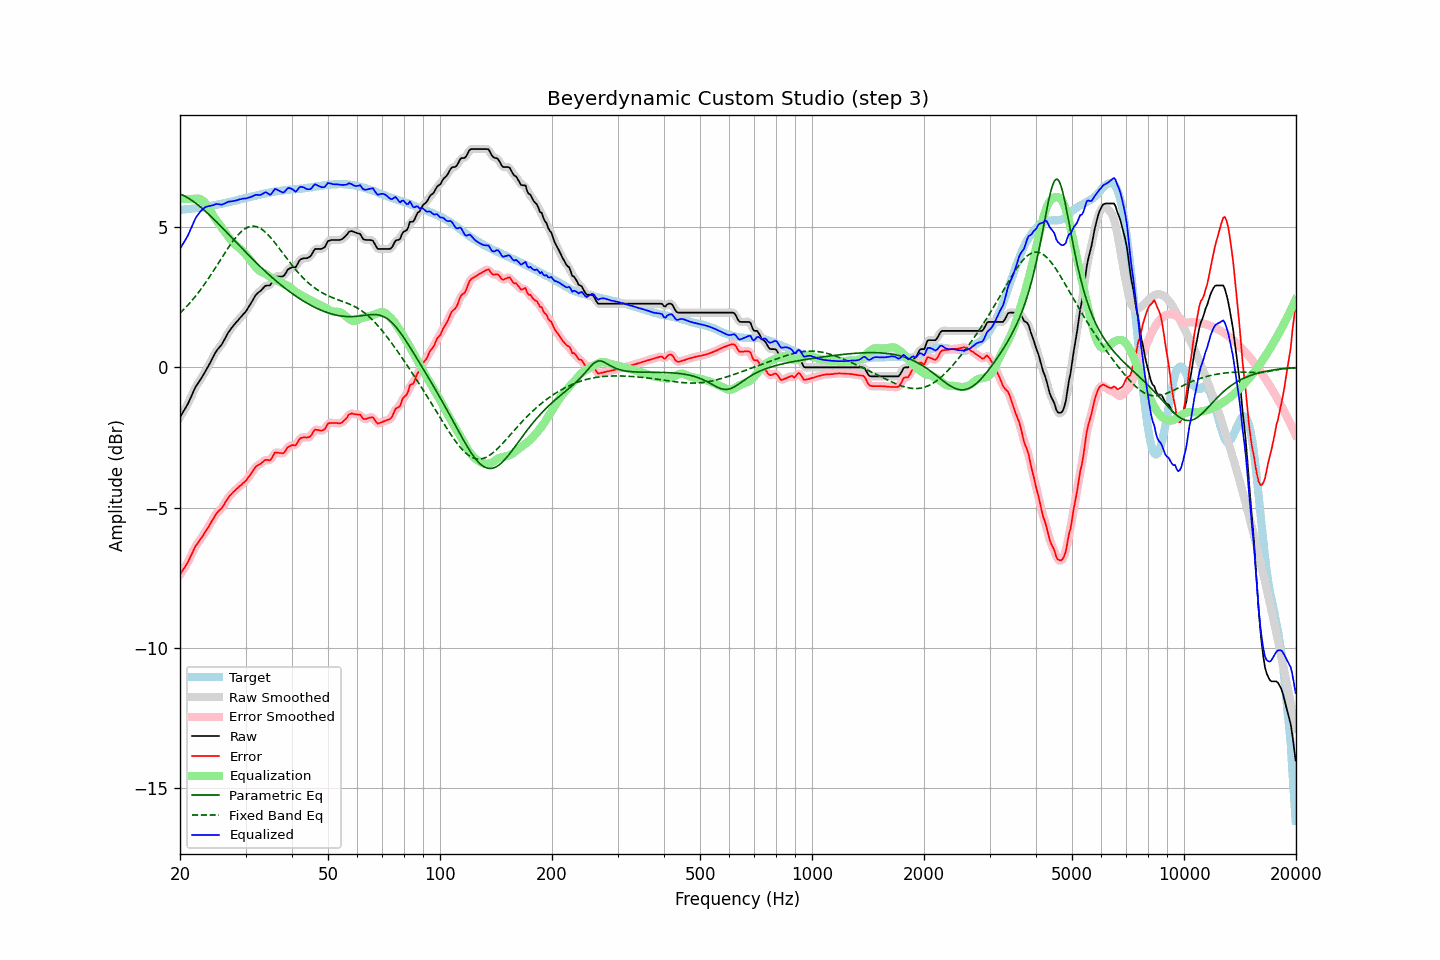

Source data for this figure (header and first rows):
frequency, raw, error, smoothed, error_smoothed, equalization, parametric_eq, fixed_band_eq, equalized_raw, equalized_smoothed, target
20.00, -1.78, -7.40, -1.77, -7.39, 6.00, 6.18, 1.93, 4.22, 4.23, 5.62
20.20, -1.68, -7.30, -1.68, -7.30, 6.00, 6.16, 1.99, 4.32, 4.32, 5.62
20.40, -1.58, -7.20, -1.59, -7.21, 6.00, 6.13, 2.04, 4.42, 4.41, 5.63
20.61, -1.49, -7.13, -1.49, -7.12, 6.00, 6.10, 2.10, 4.51, 4.51, 5.63
20.81, -1.39, -7.02, -1.39, -7.03, 6.00, 6.07, 2.16, 4.61, 4.61, 5.63
21.02, -1.29, -6.93, -1.28, -6.92, 6.00, 6.04, 2.22, 4.71, 4.72, 5.64
21.23, -1.16, -6.80, -1.16, -6.81, 6.00, 6.00, 2.29, 4.84, 4.84, 5.64
21.44, -1.04, -6.69, -1.04, -6.69, 6.00, 5.96, 2.35, 4.96, 4.96, 5.65
21.66, -0.91, -6.58, -0.91, -6.56, 6.00, 5.92, 2.42, 5.09, 5.10, 5.66
21.87, -0.78, -6.44, -0.79, -6.45, 6.01, 5.88, 2.49, 5.23, 5.23, 5.66
22.09, -0.67, -6.34, -0.68, -6.35, 6.02, 5.84, 2.56, 5.35, 5.34, 5.67
22.31, -0.59, -6.27, -0.58, -6.26, 6.02, 5.80, 2.63, 5.43, 5.43, 5.68
22.54, -0.50, -6.18, -0.50, -6.18, 6.01, 5.75, 2.71, 5.50, 5.51, 5.68
22.76, -0.41, -6.10, -0.41, -6.10, 5.98, 5.70, 2.79, 5.57, 5.57, 5.69
22.99, -0.32, -6.02, -0.32, -6.02, 5.95, 5.66, 2.86, 5.63, 5.63, 5.70
23.22, -0.22, -5.93, -0.22, -5.93, 5.90, 5.61, 2.94, 5.68, 5.68, 5.71
23.45, -0.12, -5.84, -0.12, -5.84, 5.83, 5.55, 3.03, 5.72, 5.71, 5.72
23.69, -0.02, -5.75, -0.02, -5.75, 5.76, 5.50, 3.11, 5.73, 5.73, 5.73
23.92, 0.08, -5.66, 0.08, -5.66, 5.66, 5.45, 3.19, 5.75, 5.75, 5.74
24.16, 0.19, -5.56, 0.19, -5.56, 5.57, 5.39, 3.28, 5.76, 5.76, 5.75
24.40, 0.30, -5.46, 0.30, -5.46, 5.47, 5.34, 3.37, 5.77, 5.77, 5.76
24.65, 0.41, -5.37, 0.41, -5.36, 5.38, 5.28, 3.46, 5.79, 5.79, 5.78
24.89, 0.52, -5.27, 0.52, -5.27, 5.29, 5.23, 3.55, 5.81, 5.81, 5.79
25.14, 0.61, -5.19, 0.61, -5.19, 5.21, 5.17, 3.64, 5.82, 5.82, 5.80
25.39, 0.68, -5.13, 0.68, -5.13, 5.13, 5.11, 3.73, 5.81, 5.81, 5.81
25.65, 0.75, -5.07, 0.75, -5.07, 5.05, 5.05, 3.82, 5.80, 5.80, 5.82
25.91, 0.82, -5.02, 0.83, -5.00, 4.98, 4.99, 3.91, 5.80, 5.81, 5.84
26.16, 0.92, -4.92, 0.92, -4.92, 4.90, 4.94, 4.00, 5.82, 5.82, 5.85
26.43, 1.03, -4.83, 1.03, -4.83, 4.82, 4.88, 4.09, 5.85, 5.85, 5.85
26.69, 1.13, -4.73, 1.13, -4.73, 4.74, 4.82, 4.17, 5.87, 5.88, 5.86
26.96, 1.24, -4.64, 1.23, -4.65, 4.67, 4.76, 4.26, 5.91, 5.90, 5.88
27.23, 1.32, -4.57, 1.32, -4.57, 4.59, 4.70, 4.34, 5.91, 5.91, 5.89
27.50, 1.40, -4.51, 1.40, -4.51, 4.52, 4.64, 4.43, 5.92, 5.92, 5.91
27.77, 1.47, -4.45, 1.47, -4.45, 4.45, 4.58, 4.50, 5.92, 5.93, 5.92
28.05, 1.54, -4.40, 1.54, -4.40, 4.40, 4.52, 4.58, 5.94, 5.94, 5.94
28.33, 1.61, -4.34, 1.61, -4.34, 4.34, 4.46, 4.65, 5.95, 5.95, 5.95
28.62, 1.67, -4.30, 1.67, -4.29, 4.29, 4.40, 4.72, 5.96, 5.97, 5.97
28.90, 1.74, -4.24, 1.74, -4.24, 4.25, 4.34, 4.78, 5.99, 5.98, 5.98
29.19, 1.80, -4.20, 1.80, -4.19, 4.20, 4.28, 4.83, 6.00, 6.00, 6.00
29.48, 1.87, -4.14, 1.87, -4.14, 4.14, 4.22, 4.88, 6.01, 6.01, 6.01
29.78, 1.93, -4.10, 1.93, -4.09, 4.08, 4.16, 4.92, 6.01, 6.02, 6.03
30.08, 2.00, -4.04, 2.01, -4.03, 4.02, 4.10, 4.96, 6.02, 6.02, 6.03
30.38, 2.09, -3.96, 2.09, -3.97, 3.95, 4.04, 4.99, 6.04, 6.04, 6.05
30.68, 2.18, -3.88, 2.18, -3.89, 3.87, 3.98, 5.01, 6.05, 6.05, 6.06
30.99, 2.27, -3.81, 2.27, -3.81, 3.80, 3.92, 5.03, 6.07, 6.07, 6.08
31.30, 2.37, -3.72, 2.37, -3.72, 3.72, 3.87, 5.03, 6.09, 6.10, 6.09
31.61, 2.47, -3.64, 2.47, -3.64, 3.65, 3.81, 5.03, 6.12, 6.12, 6.11
31.93, 2.57, -3.55, 2.56, -3.56, 3.58, 3.75, 5.02, 6.15, 6.14, 6.12
32.24, 2.63, -3.51, 2.63, -3.51, 3.52, 3.70, 5.01, 6.15, 6.15, 6.14
32.57, 2.68, -3.47, 2.68, -3.47, 3.46, 3.64, 4.98, 6.14, 6.14, 6.14
32.89, 2.72, -3.44, 2.73, -3.43, 3.42, 3.59, 4.95, 6.14, 6.15, 6.16
33.22, 2.78, -3.39, 2.78, -3.39, 3.39, 3.53, 4.92, 6.17, 6.18, 6.17
33.55, 2.84, -3.35, 2.84, -3.35, 3.37, 3.48, 4.87, 6.21, 6.21, 6.19
33.89, 2.90, -3.30, 2.89, -3.31, 3.34, 3.42, 4.82, 6.24, 6.23, 6.20
34.23, 2.92, -3.30, 2.91, -3.31, 3.31, 3.37, 4.77, 6.23, 6.22, 6.22
34.57, 2.92, -3.31, 2.92, -3.31, 3.27, 3.32, 4.71, 6.19, 6.19, 6.23
34.92, 2.92, -3.31, 2.95, -3.29, 3.23, 3.27, 4.65, 6.15, 6.17, 6.23
35.27, 3.01, -3.24, 3.02, -3.23, 3.19, 3.22, 4.58, 6.20, 6.21, 6.25
35.62, 3.12, -3.14, 3.12, -3.14, 3.16, 3.17, 4.52, 6.27, 6.27, 6.26
35.97, 3.23, -3.04, 3.20, -3.07, 3.13, 3.12, 4.44, 6.36, 6.33, 6.27
... 635 more rows
